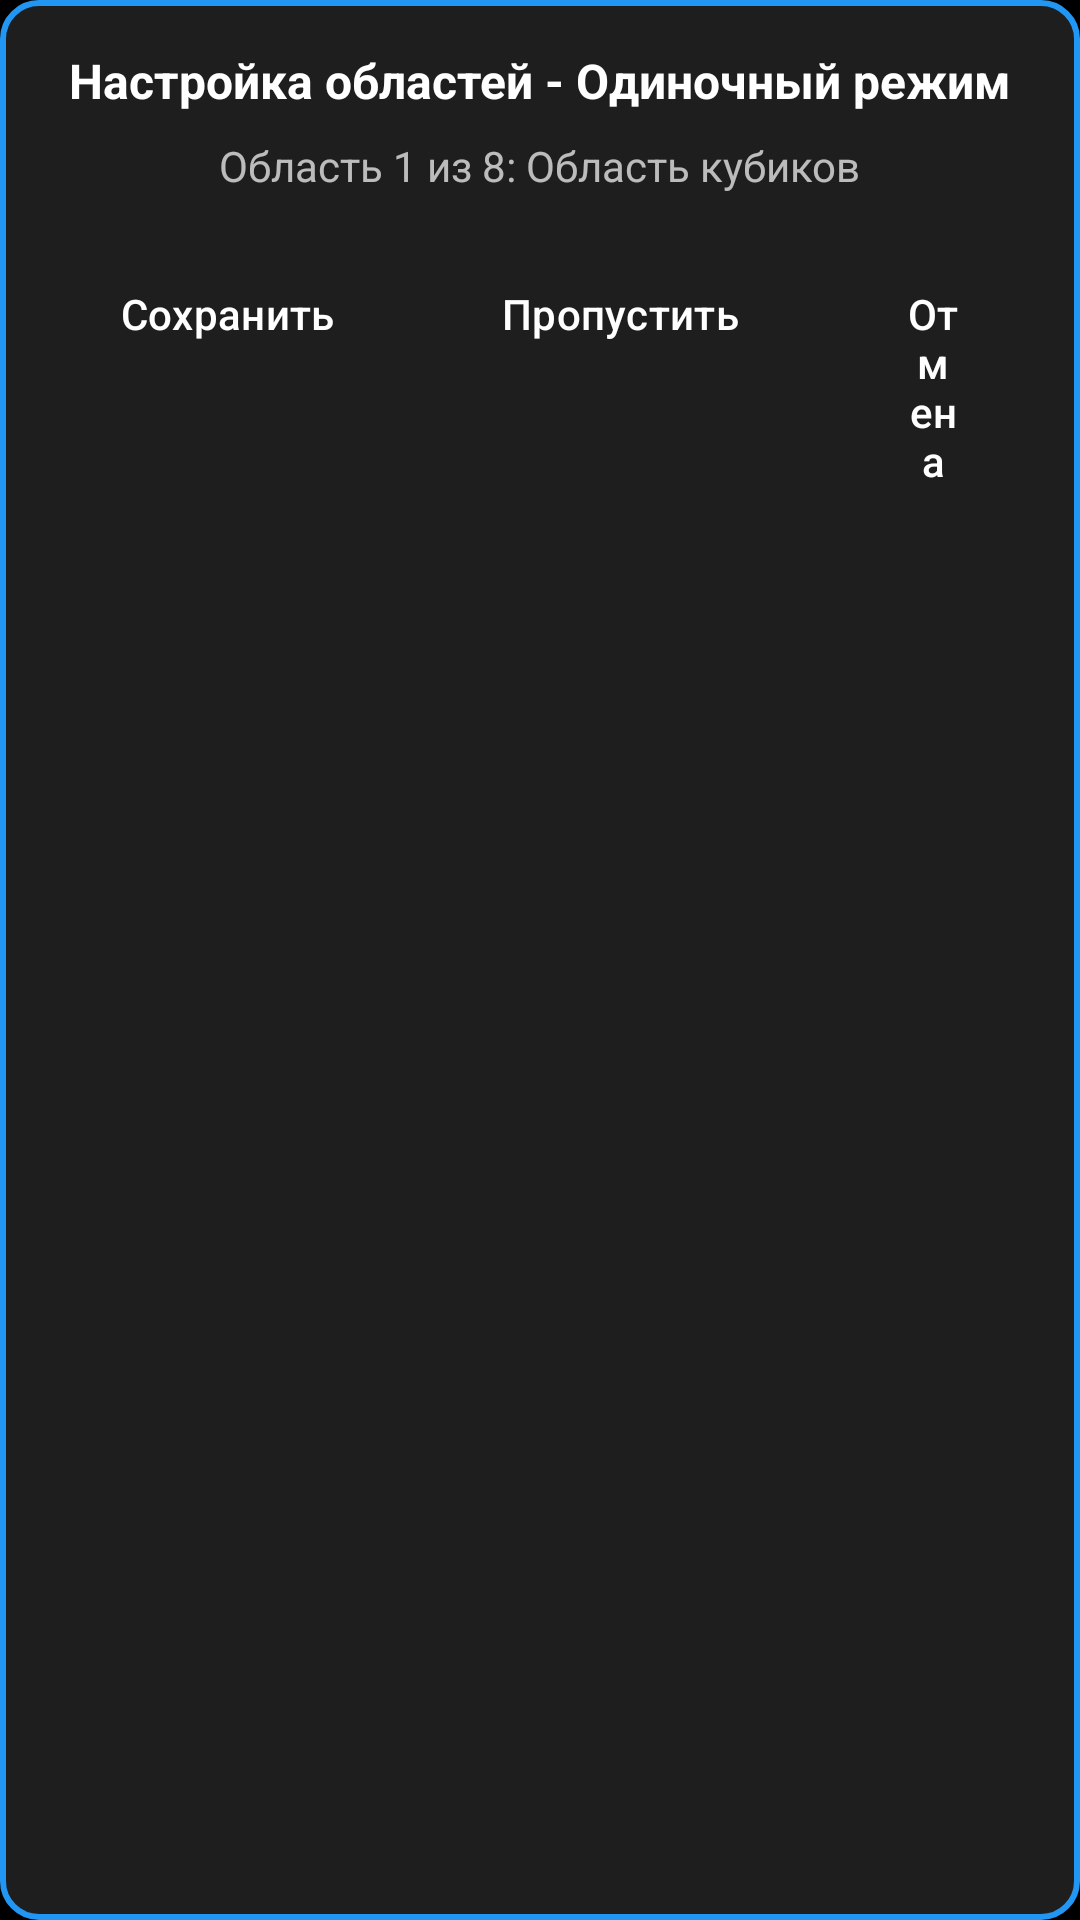

Produce the Android XML layout that renders to this screen, including the resource entries it uses.
<!-- AndroidManifest.xml: application theme Theme.DiceAutoBet -->
<!-- res/layout/layout_floating_single_control.xml -->
<?xml version="1.0" encoding="utf-8"?>
<LinearLayout xmlns:android="http://schemas.android.com/apk/res/android"
    android:layout_width="wrap_content"
    android:layout_height="wrap_content"
    android:orientation="vertical"
    android:background="@drawable/rounded_overlay_background"
    android:padding="16dp"
    android:elevation="8dp">

    <TextView
        android:id="@+id/textTitle"
        android:layout_width="wrap_content"
        android:layout_height="wrap_content"
        android:text="Настройка областей - Одиночный режим"
        android:textColor="@color/text_primary"
        android:textSize="16sp"
        android:textStyle="bold"
        android:layout_gravity="center_horizontal"
        android:layout_marginBottom="8dp" />

    <TextView
        android:id="@+id/textCurrentArea"
        android:layout_width="wrap_content"
        android:layout_height="wrap_content"
        android:text="Область 1 из 8: Область кубиков"
        android:textColor="@color/text_secondary"
        android:textSize="14sp"
        android:layout_gravity="center_horizontal"
        android:layout_marginBottom="16dp" />

    <LinearLayout
        android:layout_width="wrap_content"
        android:layout_height="wrap_content"
        android:orientation="horizontal"
        android:layout_gravity="center_horizontal">

        <Button
            android:id="@+id/btnSave"
            android:layout_width="wrap_content"
            android:layout_height="wrap_content"
            android:text="Сохранить"
            android:textColor="@color/white"
            android:backgroundTint="@color/success"
            android:layout_marginEnd="8dp"
            style="@style/Widget.Material3.Button" />

        <Button
            android:id="@+id/btnSkip"
            android:layout_width="wrap_content"
            android:layout_height="wrap_content"
            android:text="Пропустить"
            android:textColor="@color/white"
            android:backgroundTint="@color/warning"
            android:layout_marginEnd="8dp"
            style="@style/Widget.Material3.Button" />

        <Button
            android:id="@+id/btnCancel"
            android:layout_width="wrap_content"
            android:layout_height="wrap_content"
            android:text="Отмена"
            android:textColor="@color/white"
            android:backgroundTint="@color/error"
            style="@style/Widget.Material3.Button" />

    </LinearLayout>

</LinearLayout>
<!-- resources referenced by this layout -->
<resources>
  <color name="error">#F44336</color>
  <color name="success">#4CAF50</color>
  <color name="text_primary">#FFFFFF</color>
  <color name="text_secondary">#B3FFFFFF</color>
  <color name="warning">#FFC107</color>
  <color name="white">#FFFFFF</color>
  <!-- drawable rounded_overlay_background (drawable) -->
  <?xml version="1.0" encoding="utf-8"?>
  <shape xmlns:android="http://schemas.android.com/apk/res/android"
      android:shape="rectangle">
      
      <solid android:color="@color/card_background" />
      
      <corners android:radius="12dp" />
      
      <stroke
          android:width="2dp"
          android:color="@color/primary" />
          
  </shape>
  <style name="Theme.DiceAutoBet" parent="Theme.Material3.DayNight.NoActionBar">
          
          <item name="colorPrimary">@color/primary</item>
          <item name="colorPrimaryVariant">@color/primary_dark</item>
          <item name="colorOnPrimary">@color/white</item>
  
          
          <item name="colorSecondary">@color/accent</item>
          <item name="colorSecondaryVariant">@color/accent_dark</item>
          <item name="colorOnSecondary">@color/white</item>
  
          
          <item name="android:statusBarColor">@color/background</item>
          <item name="android:navigationBarColor">@color/background</item>
  
          
          <item name="android:windowBackground">@color/background</item>
          <item name="colorSurface">@color/surface</item>
          <item name="colorOnSurface">@color/text_primary</item>
          <item name="colorSurfaceVariant">@color/card_background</item>
          <item name="colorOnSurfaceVariant">@color/text_secondary</item>
  
          
          <item name="materialCardViewStyle">@style/Widget.App.CardView</item>
          <item name="materialButtonStyle">@style/Widget.App.Button</item>
          <item name="sliderStyle">@style/Widget.App.Slider</item>
      </style>
  <color name="card_background">#1E1E1E</color>
  <color name="primary">#2196F3</color>
  <color name="primary_dark">#1976D2</color>
  <color name="accent">#2196F3</color>
  <color name="accent_dark">#1976D2</color>
  <color name="background">#000000</color>
  <color name="surface">#121212</color>
  <style name="Widget.App.CardView" parent="Widget.Material3.CardView.Elevated">
          <item name="cardCornerRadius">16dp</item>
          <item name="cardElevation">8dp</item>
          <item name="cardBackgroundColor">@color/card_background</item>
          <item name="strokeColor">@color/border_color</item>
          <item name="strokeWidth">1dp</item>
      </style>
  <style name="Widget.App.Button" parent="Widget.Material3.Button">
          <item name="cornerRadius">12dp</item>
          <item name="android:textAllCaps">false</item>
          <item name="android:padding">12dp</item>
          <item name="backgroundTint">@color/primary</item>
          <item name="android:textColor">@color/white</item>
          <item name="rippleColor">@color/ripple_color</item>
      </style>
  <style name="Widget.App.Slider" parent="Widget.Material3.Slider">
          <item name="thumbColor">@color/primary</item>
          <item name="trackColorActive">@color/primary</item>
          <item name="trackColorInactive">@color/border_color</item>
          <item name="haloColor">@color/ripple_color</item>
          <item name="thumbRadius">8dp</item>
          <item name="trackHeight">4dp</item>
          <item name="thumbElevation">0dp</item>
          <item name="android:layout_marginHorizontal">8dp</item>
      </style>
  <color name="border_color">#444444</color>
  <color name="ripple_color">#332196F3</color>
</resources>
